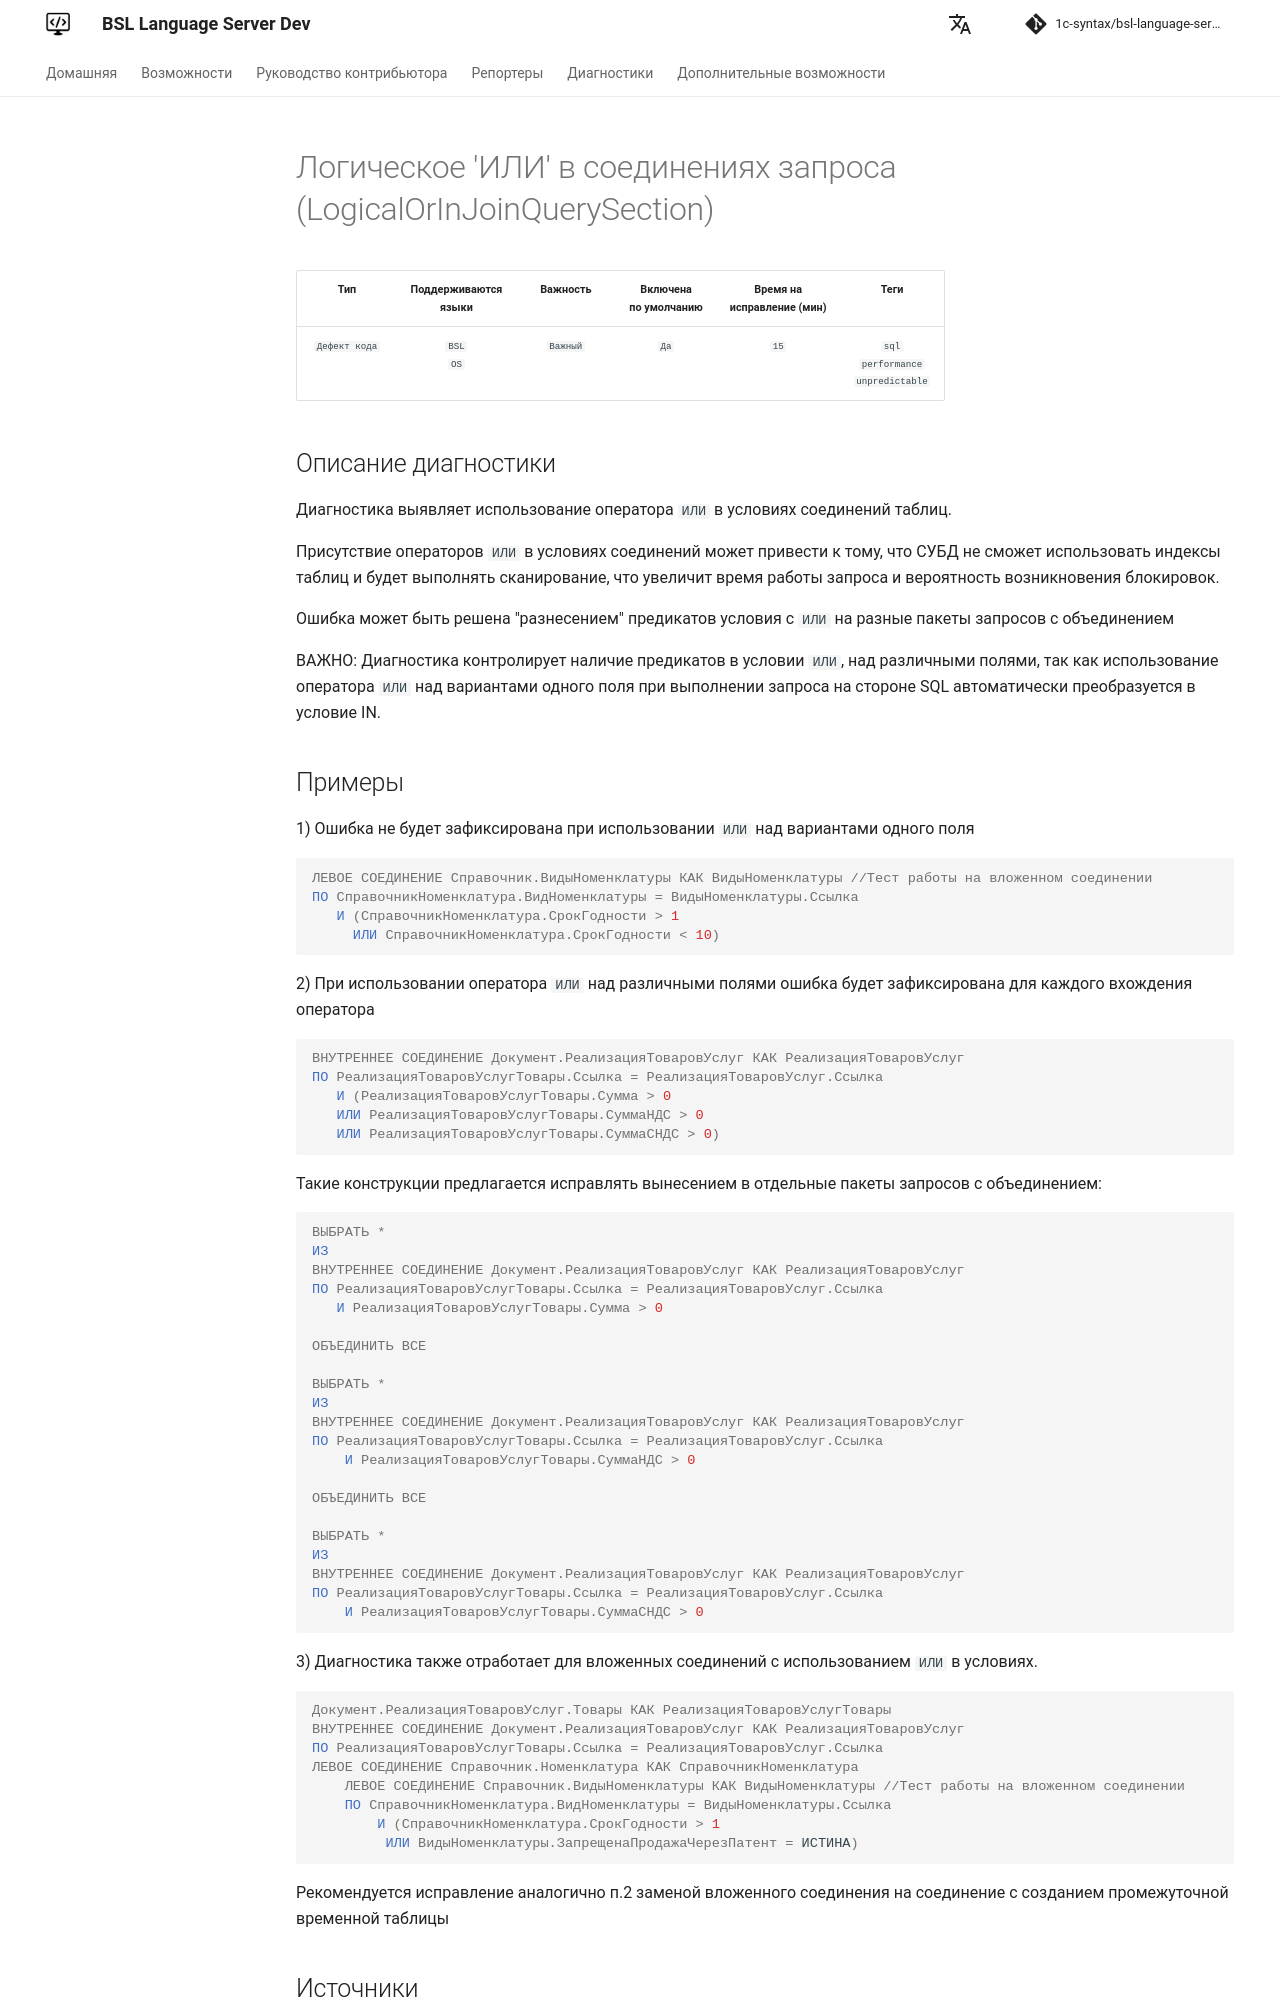

repository: 1c-syntax/bsl-language-server · page: dev/diagnostics/LogicalOrInJoinQuerySection/index.html · generator: mkdocs

# Логическое 'ИЛИ' в соединениях запроса (LogicalOrInJoinQuerySection)

<!-- Блоки выше заполняются автоматически, не трогать -->
## Описание диагностики
Диагностика выявляет использование оператора `ИЛИ` в условиях соединений таблиц. 

Присутствие операторов `ИЛИ` в условиях соединений может привести к тому, что СУБД не сможет использовать
индексы таблиц и будет выполнять сканирование, что увеличит время работы запроса и вероятность возникновения блокировок.

Ошибка может быть решена "разнесением" предикатов условия с `ИЛИ` на разные пакеты запросов с объединением

ВАЖНО:
Диагностика контролирует наличие предикатов в условии `ИЛИ`, над различными полями, так как использование оператора `ИЛИ`
над вариантами одного поля при выполнении запроса на стороне SQL автоматически преобразуется в условие IN.
